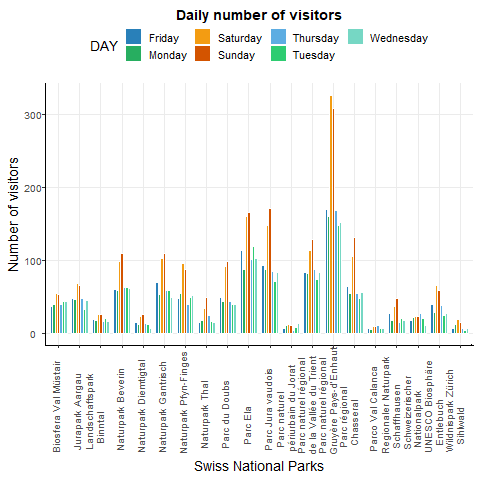

The table this chart was drawn from, first rows:
PARK, Monday, Tuesday, Wednesday, Thursday, Friday, Saturday, Sunday
Biosfera Val Müstair, 39, 44, 43, 40, 36, 55, 53
Jurapark Aargau, 46, 33, 45, 47, 48, 68, 65
Landschaftspark Binntal, 18, 20, 16, 16, 19, 26, 25
Naturpark Beverin, 58, 63, 62, 63, 60, 98, 109
Naturpark Diemtigtal, 12, 12, 6, 13, 15, 23, 25
Naturpark Gantrisch, 53, 58, 49, 58, 70, 102, 109
Naturpark Pfyn-Finges, 55, 49, 52, 39, 48, 96, 87
Naturpark Thal, 17, 16, 14, 24, 14, 34, 49
Parc du Doubs, 44, 40, 40, 43, 49, 92, 98
Parc Ela, 88, 119, 102, 101, 114, 160, 166
Parc Jura vaudois, 87, 71, 84, 85, 93, 148, 171
Parc naturel périurbain du Jorat, 10, 8, 13, 4, 7, 12, 11
Parc naturel régional de la Vallée du Tr…, 82, 74, 83, 87, 83, 114, 129
Parc naturel régional Gruyère Pays-d’Enh…, 161, 148, 152, 168, 170, 327, 309
Parc régional Chasseral, 55, 48, 56, 55, 64, 105, 132
Parco Val Calanca, 5, 6, 7, 11, 7, 9, 9
Regionaler Naturpark Schaffhausen, 17, 20, 18, 15, 27, 36, 47
Schweizerischer Nationalpark, 22, 20, 10, 27, 18, 23, 23
UNESCO Biosphäre Entlebuch, 29, 24, 27, 38, 40, 65, 59
Wildnispark Zürich Sihlwald, 12, 4, 7, 6, 6, 19, 15
